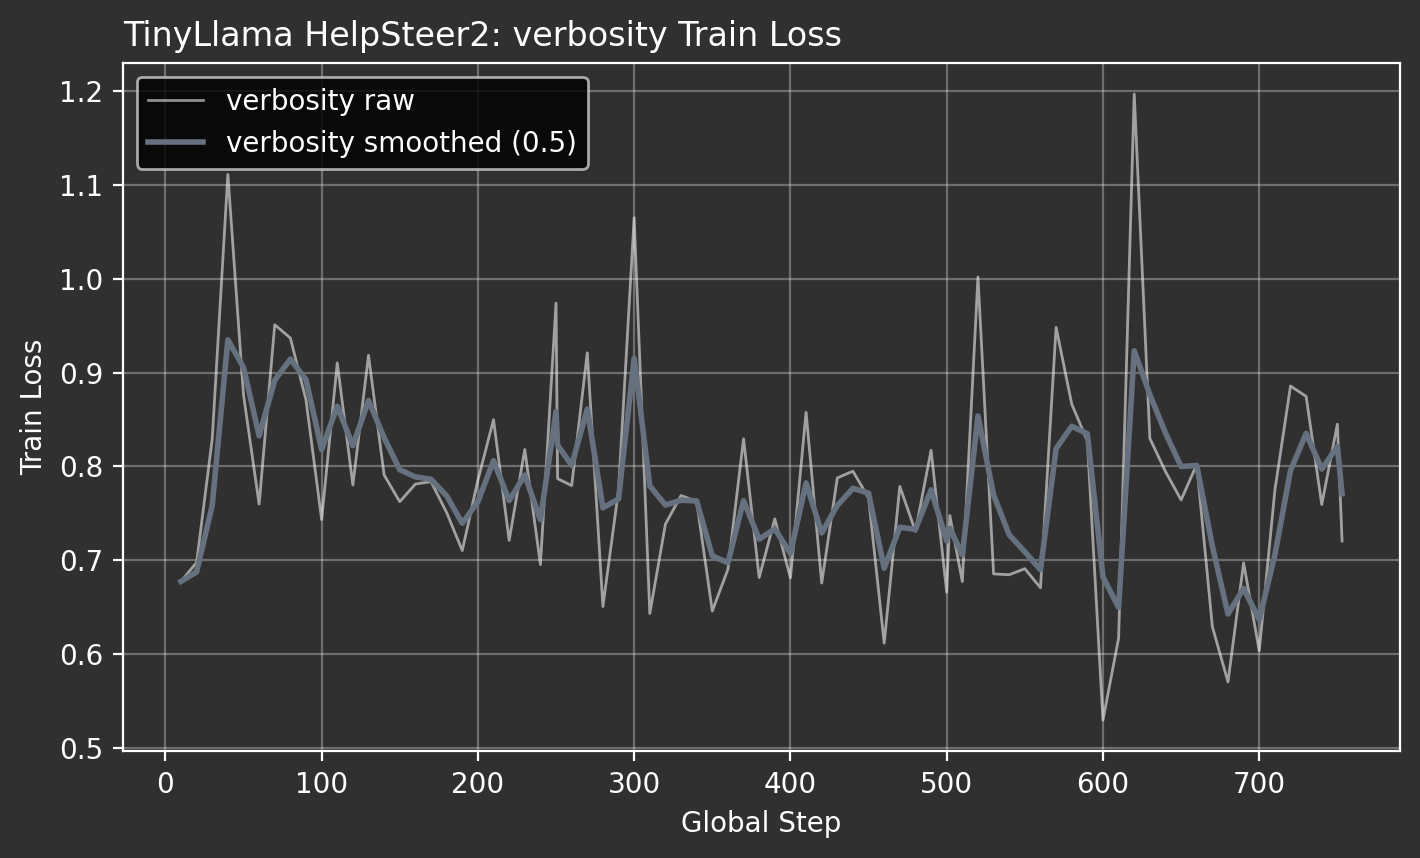

The file beside this chart, header and first rows:
attribute, global_step, train_loss
verbosity, 10, 0.6777
verbosity, 20, 0.698
verbosity, 30, 0.8295
verbosity, 40, 1.111
verbosity, 50, 0.8762
verbosity, 60, 0.7599
verbosity, 70, 0.9508
verbosity, 80, 0.9367
verbosity, 90, 0.8707
verbosity, 100, 0.7435
verbosity, 110, 0.9102
verbosity, 120, 0.7803
verbosity, 130, 0.9183
verbosity, 140, 0.791
verbosity, 150, 0.7625
verbosity, 160, 0.7813
verbosity, 170, 0.7839
verbosity, 180, 0.751
verbosity, 190, 0.7105
verbosity, 200, 0.7855
verbosity, 210, 0.8498
verbosity, 220, 0.7213
verbosity, 230, 0.8181
verbosity, 240, 0.6956
verbosity, 250, 0.9738
verbosity, 251, 0.787
verbosity, 260, 0.7797
verbosity, 270, 0.921
verbosity, 280, 0.6509
verbosity, 290, 0.7749
verbosity, 300, 1.065
verbosity, 310, 0.6435
verbosity, 320, 0.7387
verbosity, 330, 0.7692
verbosity, 340, 0.7627
verbosity, 350, 0.6462
verbosity, 360, 0.6907
verbosity, 370, 0.8295
verbosity, 380, 0.6818
verbosity, 390, 0.7443
verbosity, 400, 0.6815
verbosity, 410, 0.8576
verbosity, 420, 0.676
verbosity, 430, 0.7878
verbosity, 440, 0.795
verbosity, 450, 0.7665
verbosity, 460, 0.612
verbosity, 470, 0.7789
verbosity, 480, 0.731
verbosity, 490, 0.8172
verbosity, 500, 0.6663
verbosity, 502, 0.7478
verbosity, 510, 0.6776
verbosity, 520, 1.002
verbosity, 530, 0.6857
verbosity, 540, 0.6848
verbosity, 550, 0.6913
verbosity, 560, 0.6709
verbosity, 570, 0.9481
verbosity, 580, 0.8665
... 18 more rows
